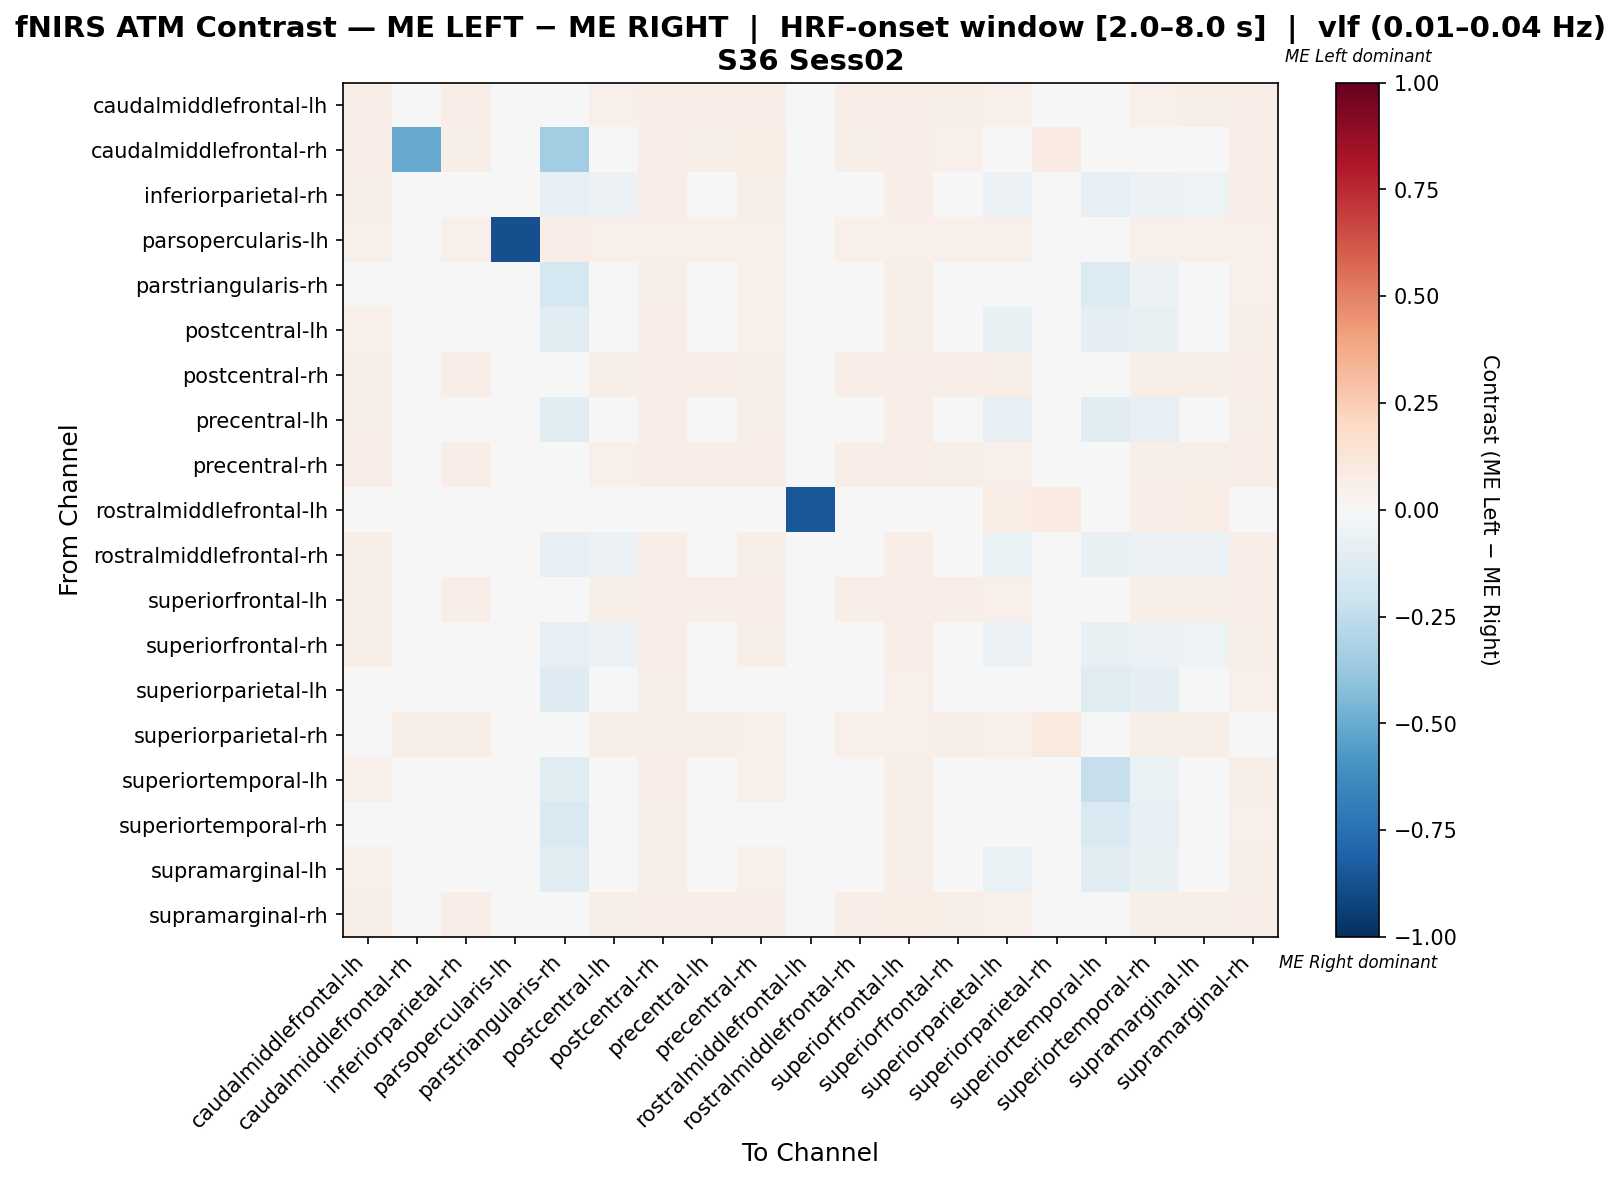

The table this chart was drawn from, first rows:
, caudalmiddlefrontal-lh, caudalmiddlefrontal-rh, inferiorparietal-rh, parsopercularis-lh, parstriangularis-rh, postcentral-lh, postcentral-rh, precentral-lh, precentral-rh, rostralmiddlefrontal-lh, rostralmiddlefrontal-rh, superiorfrontal-lh, superiorfrontal-rh, superiorparietal-lh, superiorparietal-rh, superiortemporal-lh, superiortemporal-rh, supramarginal-lh, supramarginal-rh
caudalmiddlefrontal-lh, 0.06678, 0.03515, 0.06678, 0.01757, 0.03691, 0.05448, 0.06678, 0.06503, 0.0703, 0.01582, 0.06503, 0.06854, 0.06151, 0.05097, 0.04042, 0.03691, 0.05448, 0.058, 0.06854
caudalmiddlefrontal-rh, 0.06711, -0.5042, 0.0604, 0.02013, -0.3482, 0.04362, 0.06376, 0.05705, 0.07383, 0.01007, 0.05705, 0.06376, 0.05369, 0.03691, 0.08054, 0.01007, 0.04362, 0.04698, 0.06376
inferiorparietal-rh, 0.05512, 0.0252, 0.01362, 0.01575, -0.08143, -0.05623, 0.06772, -0.04836, 0.05827, 0.01732, 0.005743, 0.06457, 0.007318, -0.05938, 0.03937, -0.07828, -0.05623, -0.05308, 0.06299
parsopercularis-lh, 0.052, 0.024, 0.052, -0.88, 0.064, 0.052, 0.052, 0.052, 0.052, 0.032, 0.052, 0.052, 0.052, 0.052, 0.048, 0.036, 0.052, 0.052, 0.052
parstriangularis-rh, 0.04966, -0.04029, 0.02839, 0.02709, -0.1757, -0.001915, 0.05869, -0.001915, 0.05192, 0.02483, 0.02839, 0.05643, 0.02839, -0.03222, 0.04289, -0.1367, -0.06026, -0.001915, 0.05418
postcentral-lh, 0.05289, 0.02149, 0.0185, 0.01653, -0.1048, -0.02747, 0.06281, -0.02912, 0.05289, 0.02149, 0.01189, 0.05785, 0.0185, -0.07509, 0.04132, -0.09988, -0.07344, -0.02251, 0.0562
postcentral-rh, 0.05854, 0.02848, 0.06962, 0.01582, 0.03639, 0.05854, 0.06962, 0.06804, 0.06171, 0.01741, 0.06329, 0.06487, 0.06487, 0.05538, 0.04272, 0.03956, 0.05854, 0.06171, 0.06487
precentral-lh, 0.05538, 0.02532, 0.02517, 0.01582, -0.1065, -0.03353, 0.06646, -0.02562, 0.05696, 0.01741, 0.01725, 0.06487, 0.01884, -0.08431, 0.03956, -0.1033, -0.08115, -0.03036, 0.06171
precentral-rh, 0.06474, 0.03748, 0.06474, 0.01704, 0.03748, 0.05451, 0.06814, 0.06303, 0.06985, 0.01704, 0.06303, 0.06644, 0.06133, 0.05111, 0.04429, 0.03748, 0.05622, 0.05792, 0.06814
rostralmiddlefrontal-lh, 0.03019, 0.007547, 0.04528, 0.02642, 0.04151, 0.04906, 0.04528, 0.04528, 0.03396, -0.8453, 0.04528, 0.04151, 0.04528, 0.07547, 0.08302, 0.04906, 0.06792, 0.07547, 0.03774
rostralmiddlefrontal-rh, 0.05795, 0.02649, 0.01237, 0.01656, -0.07957, -0.0597, 0.06788, -0.04977, 0.0596, 0.01821, 0.009057, 0.06788, 0.005746, -0.06301, 0.03808, -0.07626, -0.0597, -0.05639, 0.06457
superiorfrontal-lh, 0.06086, 0.02961, 0.06908, 0.01645, 0.03783, 0.05592, 0.06908, 0.06579, 0.06414, 0.01809, 0.06743, 0.06908, 0.0625, 0.05263, 0.03947, 0.03947, 0.05592, 0.05921, 0.06743
superiorfrontal-rh, 0.05705, 0.02694, 0.01091, 0.01585, -0.0812, -0.05584, 0.06656, -0.04792, 0.05705, 0.01743, 0.004568, 0.06339, 0.007737, -0.05901, 0.0412, -0.07803, -0.05584, -0.05267, 0.06181
superiorparietal-lh, 0.04967, 0.01821, 0.02125, 0.01656, -0.1286, -0.01711, 0.0596, -0.02042, 0.04967, 0.03311, 0.01462, 0.05464, 0.02125, -0.04719, 0.03974, -0.1236, -0.09051, -0.003863, 0.05298
superiorparietal-rh, 0.04814, 0.05689, 0.05908, 0.02188, 0.03501, 0.05689, 0.05689, 0.05908, 0.05252, 0.04814, 0.05033, 0.05033, 0.05908, 0.05252, 0.1007, 0.02845, 0.05689, 0.05908, 0.04814
superiortemporal-lh, 0.05024, 0.004785, 0.03126, 0.01675, -0.1236, -0.002073, 0.06459, -0.002073, 0.05024, 0.0311, 0.02648, 0.05742, 0.03126, -0.03301, 0.03349, -0.2306, -0.06396, 0.002711, 0.05502
superiortemporal-rh, 0.04976, 0.02247, 0.02574, 0.01605, -0.1554, -0.01111, 0.05939, -0.01272, 0.04976, 0.02889, 0.01932, 0.05618, 0.02414, -0.04155, 0.04334, -0.1506, -0.0784, 0.0001235, 0.05457
supramarginal-lh, 0.05132, 0.02177, 0.0177, 0.01555, -0.1071, -0.03147, 0.06065, -0.02992, 0.05132, 0.0311, 0.01148, 0.05754, 0.01614, -0.06976, 0.03888, -0.1024, -0.07132, -0.01748, 0.05599
supramarginal-rh, 0.06198, 0.03015, 0.06868, 0.01675, 0.03853, 0.05528, 0.06868, 0.06533, 0.06533, 0.01843, 0.067, 0.07035, 0.06198, 0.05193, 0.03853, 0.03853, 0.05528, 0.05863, 0.06868
